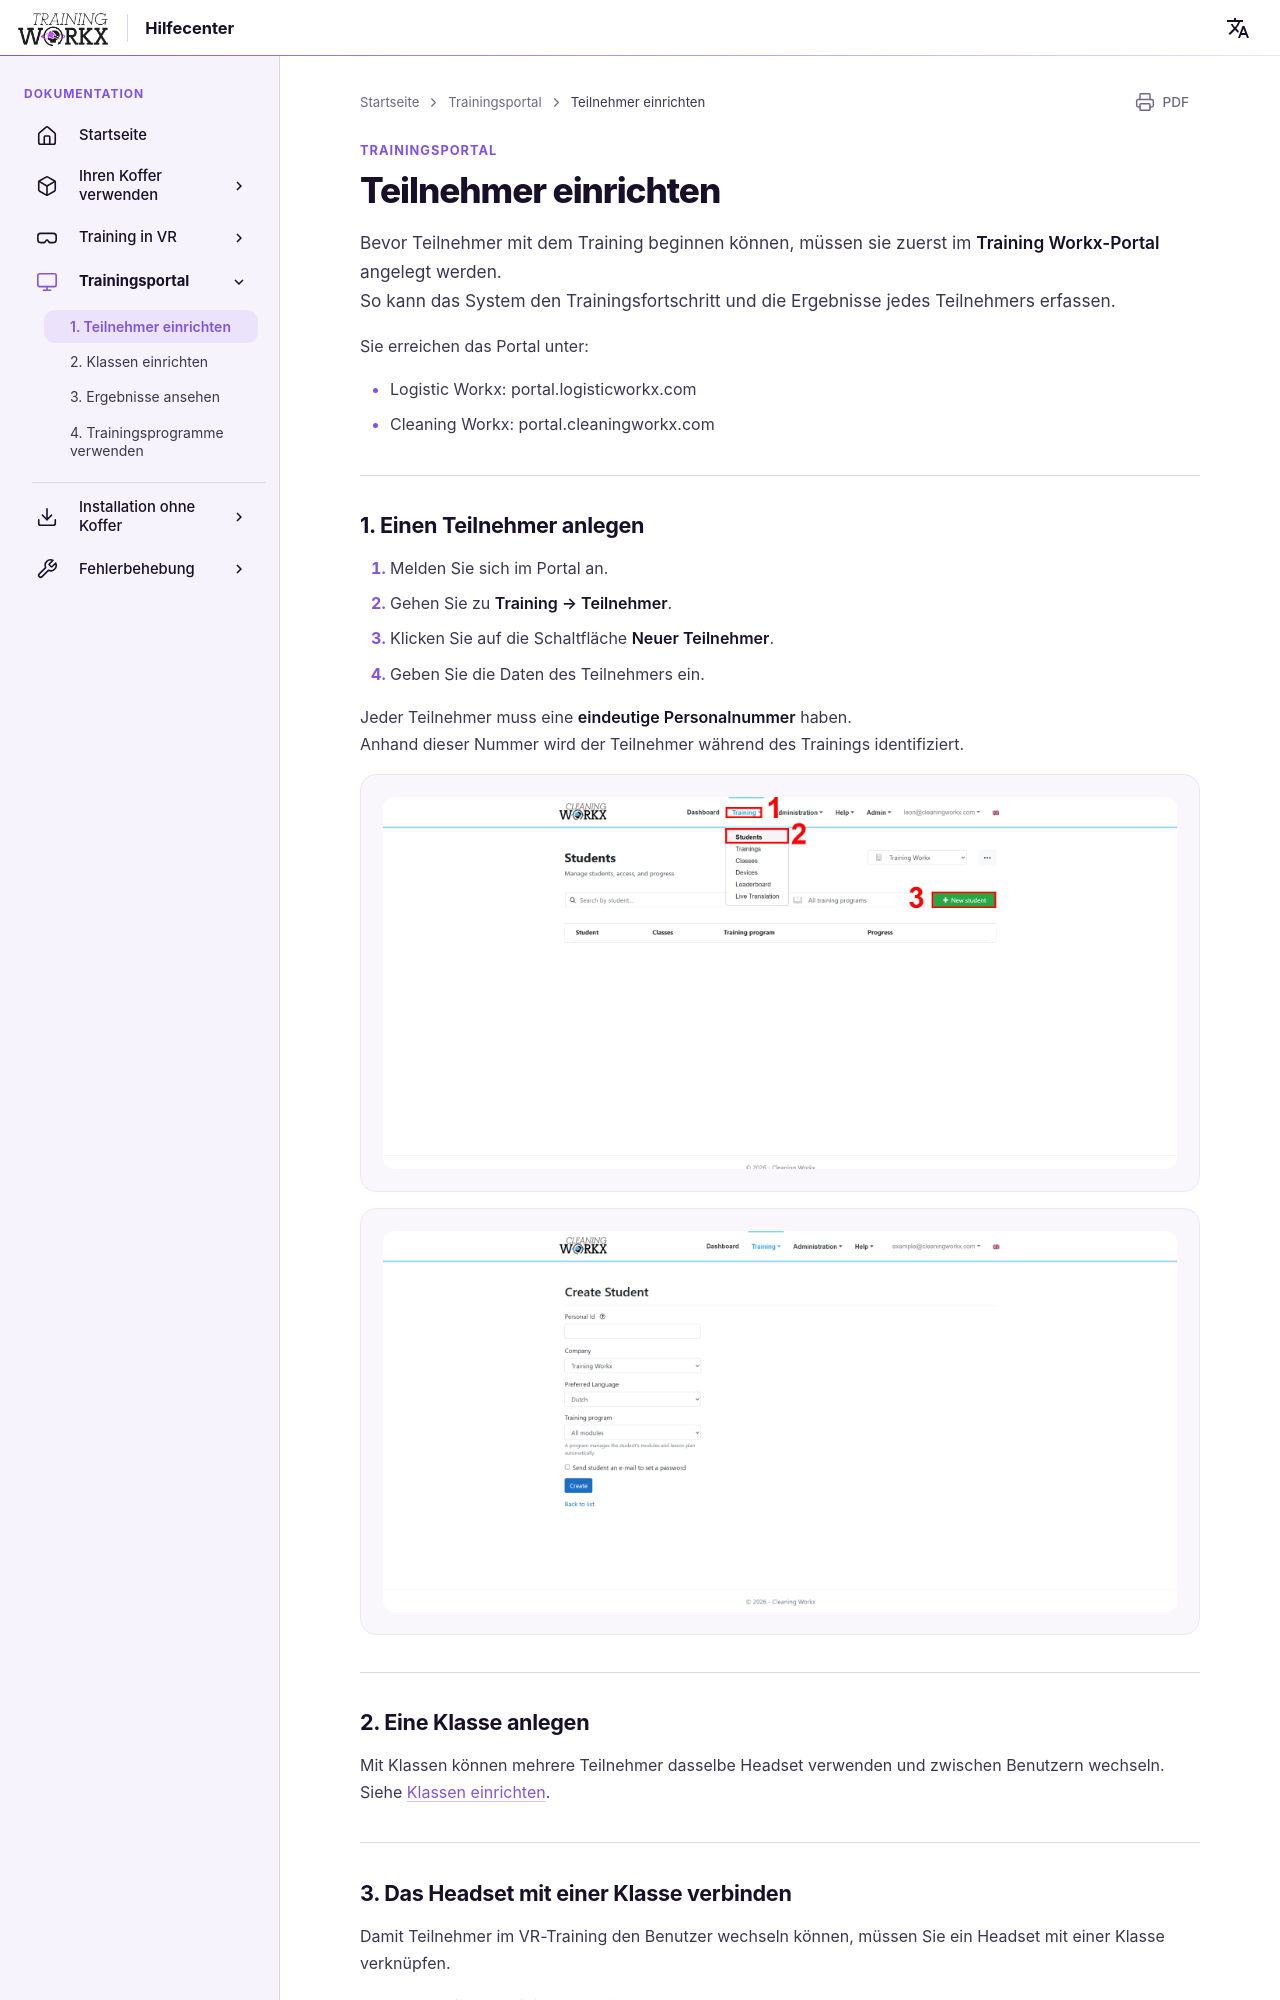

repository: LogisticWorkx/Documentation · page: de/TrainingPortal/1-setting-up-students/index.html · generator: mkdocs

# Teilnehmer einrichten

Bevor Teilnehmer mit dem Training beginnen können, müssen sie zuerst im **Training Workx-Portal** angelegt werden.  
So kann das System den Trainingsfortschritt und die Ergebnisse jedes Teilnehmers erfassen.

Sie erreichen das Portal unter:

- Logistic Workx: portal.logisticworkx.com  
- Cleaning Workx: portal.cleaningworkx.com  

---

## 1. Einen Teilnehmer anlegen

1. Melden Sie sich im Portal an.  
2. Gehen Sie zu **Training → Teilnehmer**.  
3. Klicken Sie auf die Schaltfläche **Neuer Teilnehmer**.  
4. Geben Sie die Daten des Teilnehmers ein.  

Jeder Teilnehmer muss eine **eindeutige Personalnummer** haben.  
Anhand dieser Nummer wird der Teilnehmer während des Trainings identifiziert.

![Teilnehmerübersicht](../assets/training-students.png)

![Formular für neuen Teilnehmer](../assets/new-student.png)

---

## 2. Eine Klasse anlegen

Mit Klassen können mehrere Teilnehmer dasselbe Headset verwenden und zwischen Benutzern wechseln.  
Siehe [Klassen einrichten](2-setting-up-classes.md).

---
